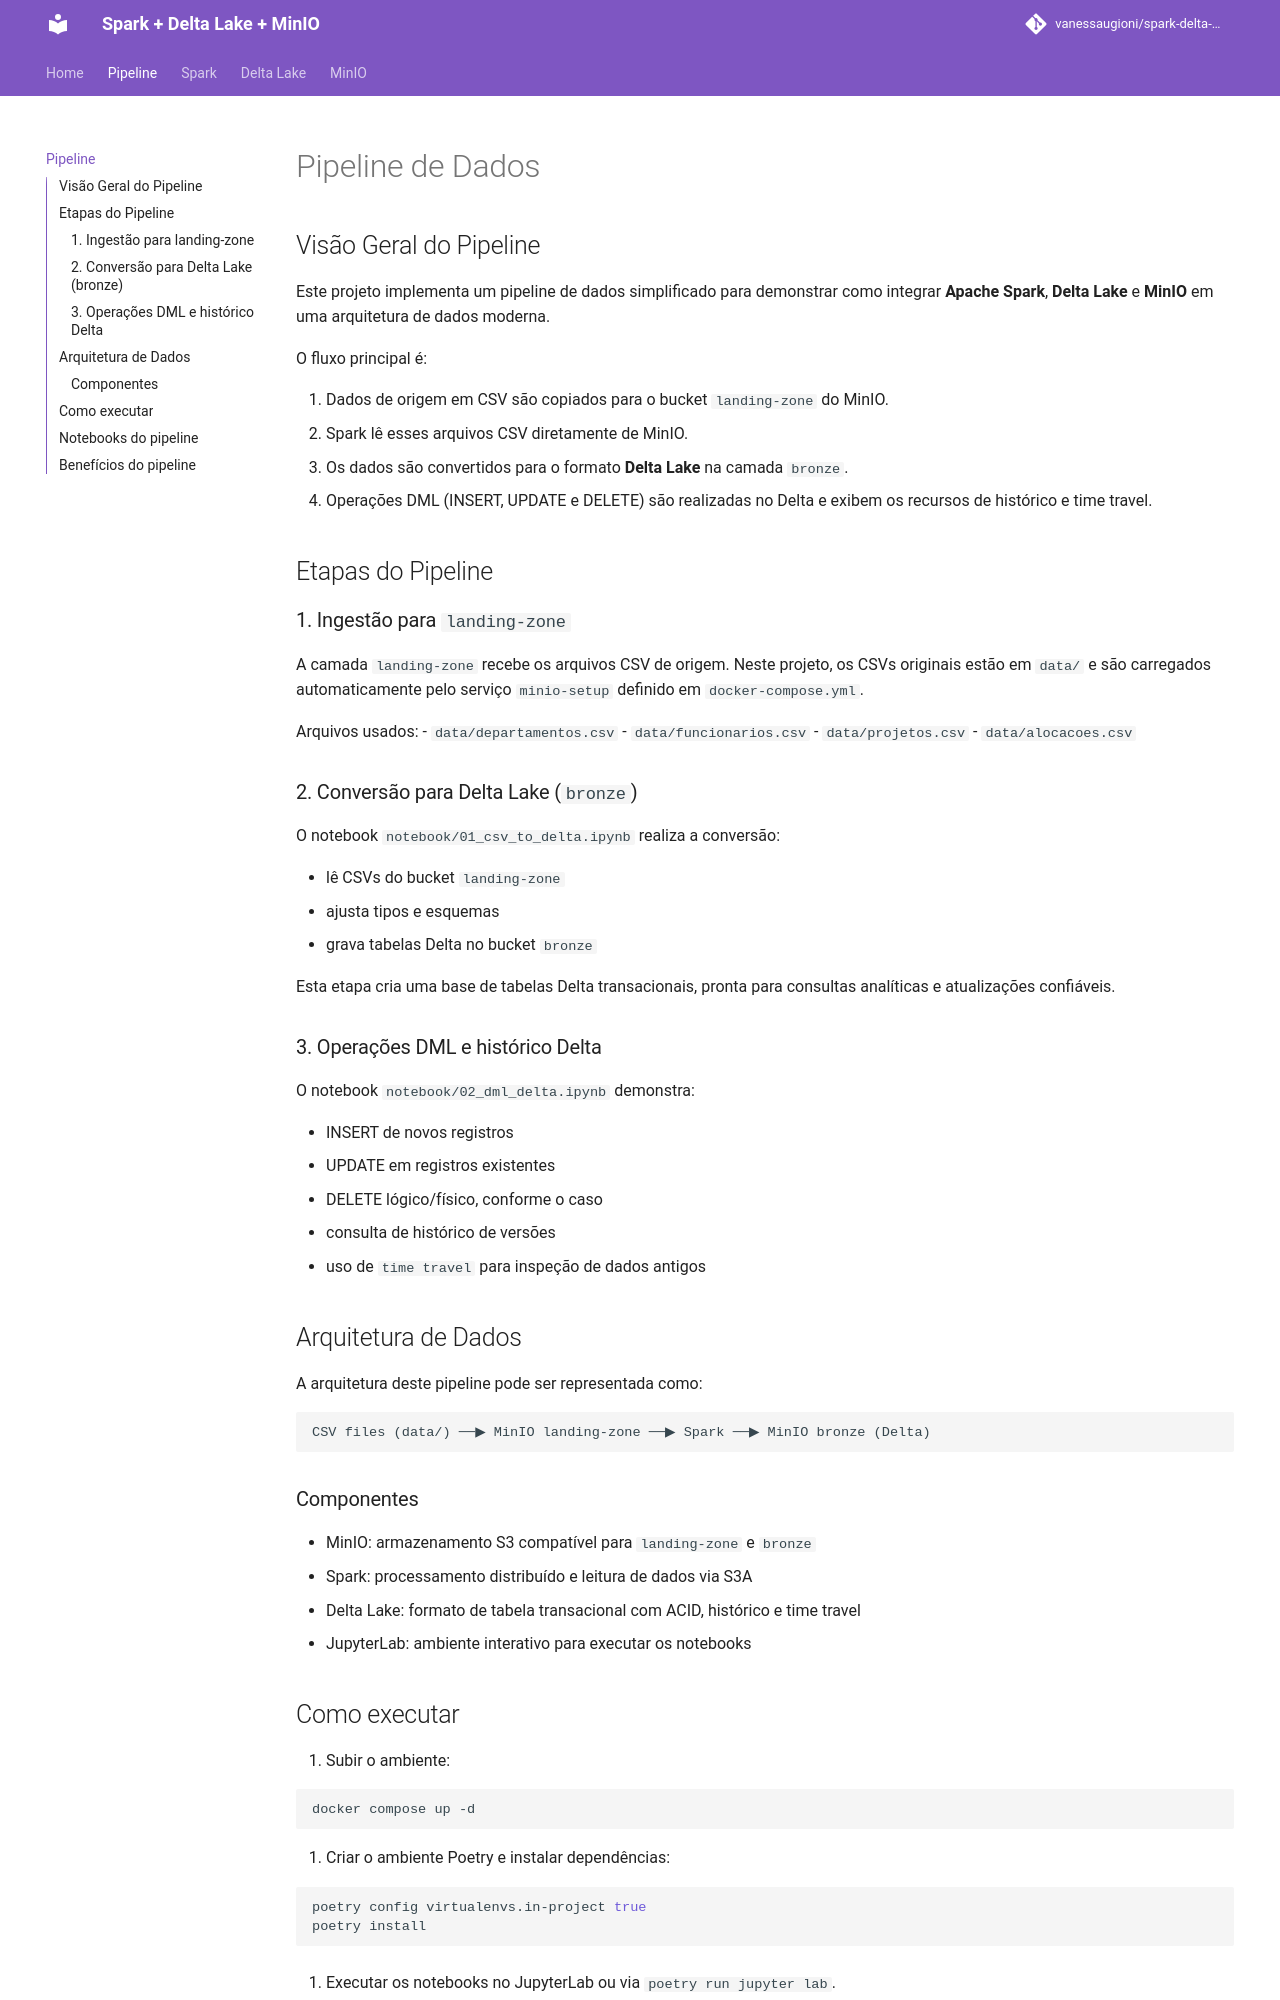

repository: vanessaugioni/spark-delta-minio-study · page: pipeline/index.html · generator: mkdocs

# Pipeline de Dados

## Visão Geral do Pipeline

Este projeto implementa um pipeline de dados simplificado para demonstrar como integrar **Apache Spark**, **Delta Lake** e **MinIO** em uma arquitetura de dados moderna.

O fluxo principal é:

1. Dados de origem em CSV são copiados para o bucket `landing-zone` do MinIO.
2. Spark lê esses arquivos CSV diretamente de MinIO.
3. Os dados são convertidos para o formato **Delta Lake** na camada `bronze`.
4. Operações DML (INSERT, UPDATE e DELETE) são realizadas no Delta e exibem os recursos de histórico e time travel.

## Etapas do Pipeline

### 1. Ingestão para `landing-zone`

A camada `landing-zone` recebe os arquivos CSV de origem. Neste projeto, os CSVs originais estão em `data/` e são carregados automaticamente pelo serviço `minio-setup` definido em `docker-compose.yml`.

Arquivos usados:
- `data/departamentos.csv`
- `data/funcionarios.csv`
- `data/projetos.csv`
- `data/alocacoes.csv`

### 2. Conversão para Delta Lake (`bronze`)

O notebook `notebook/01_csv_to_delta.ipynb` realiza a conversão:

- lê CSVs do bucket `landing-zone`
- ajusta tipos e esquemas
- grava tabelas Delta no bucket `bronze`

Esta etapa cria uma base de tabelas Delta transacionais, pronta para consultas analíticas e atualizações confiáveis.

### 3. Operações DML e histórico Delta

O notebook `notebook/02_dml_delta.ipynb` demonstra:

- INSERT de novos registros
- UPDATE em registros existentes
- DELETE lógico/físico, conforme o caso
- consulta de histórico de versões
- uso de `time travel` para inspeção de dados antigos

## Arquitetura de Dados

A arquitetura deste pipeline pode ser representada como:

```
CSV files (data/) ──▶ MinIO landing-zone ──▶ Spark ──▶ MinIO bronze (Delta)
```

### Componentes

- MinIO: armazenamento S3 compatível para `landing-zone` e `bronze`
- Spark: processamento distribuído e leitura de dados via S3A
- Delta Lake: formato de tabela transacional com ACID, histórico e time travel
- JupyterLab: ambiente interativo para executar os notebooks
